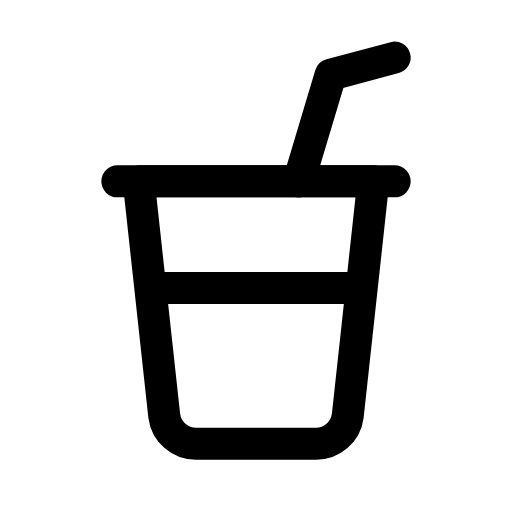
t = 0.00 s
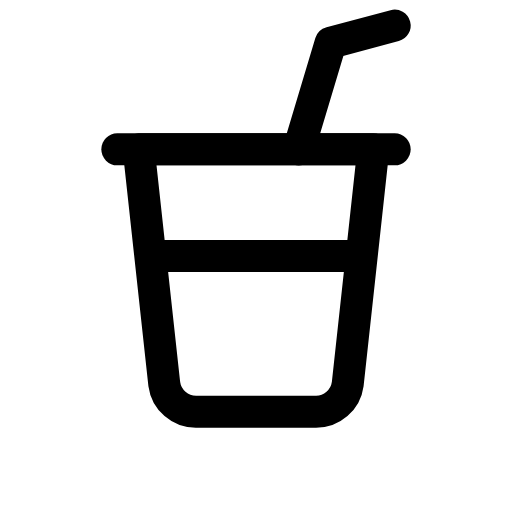
t = 0.12 s
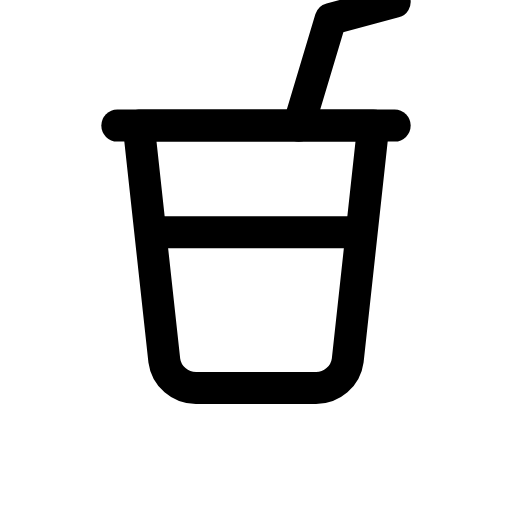
t = 0.29 s
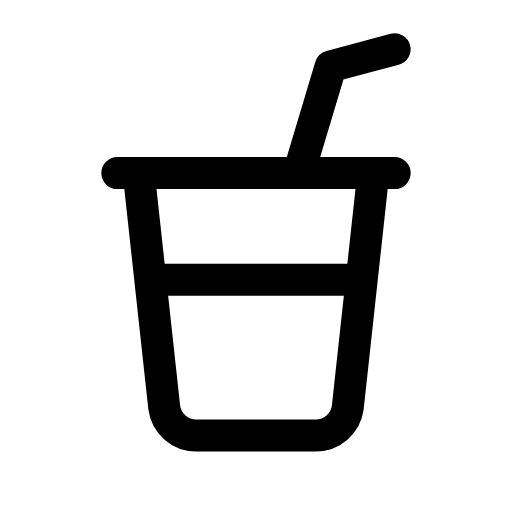
t = 0.39 s
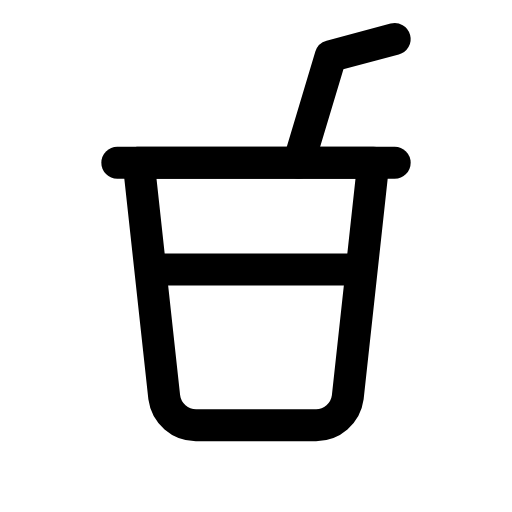
t = 0.54 s
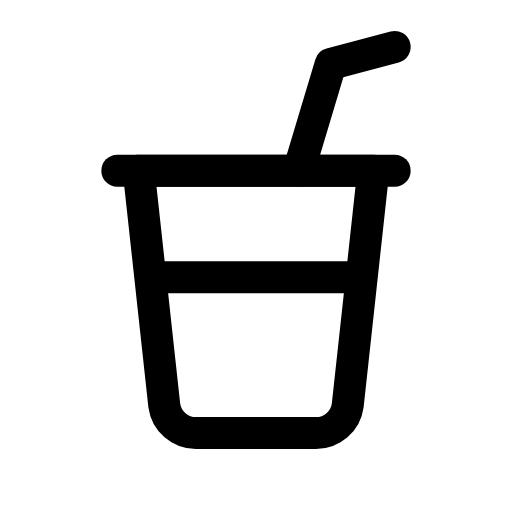
t = 0.69 s

The animated SVG that drew these frames (rendered in a browser with its animation timeline set to each time). Animation: 1 CSS @keyframes rule; one cycle of 0.80 s, repeats indefinitely.

<svg xmlns="http://www.w3.org/2000/svg" viewBox="0 0 24 24" width="24" height="24" class="rd-a-cup-soda" data-rd-animate="hover"><style>.rd-a-cup-soda{overflow:visible}.rd-a-cup-soda *{transform-box:view-box}@media (prefers-reduced-motion:no-preference){.rd-a-cup-soda[data-rd-animate="hover"]:hover .a,:hover>.rd-a-cup-soda[data-rd-animate="parent"] .a,.rd-a-cup-soda[data-rd-animate="play"] .a,.rd-a-cup-soda[data-rd-animate="loop"] .a{animation:rd-cup-soda-m calc(0.8s*var(--rd-speed,1)) ease-in-out}.rd-a-cup-soda[data-rd-animate="loop"] *{animation-iteration-count:infinite!important}@keyframes rd-cup-soda-m{0%,100%{translate:0 0}30%{translate:0 -3px}55%{translate:0 0}72%{translate:0 -1px}}}</style><g fill="none" stroke="currentColor" stroke-linecap="round" stroke-linejoin="round" stroke-width="1.5"><g class="a"><path d="M6.5 8.5h11l-1.2 11a1.5 1.5 0 0 1-1.5 1.3H9.2a1.5 1.5 0 0 1-1.5-1.3z"/><path d="M5.5 8.5h13"/><path d="M14 8.5l1.5-5 3-.8"/><path d="M7.2 13.5h9.6"/></g></g></svg>
